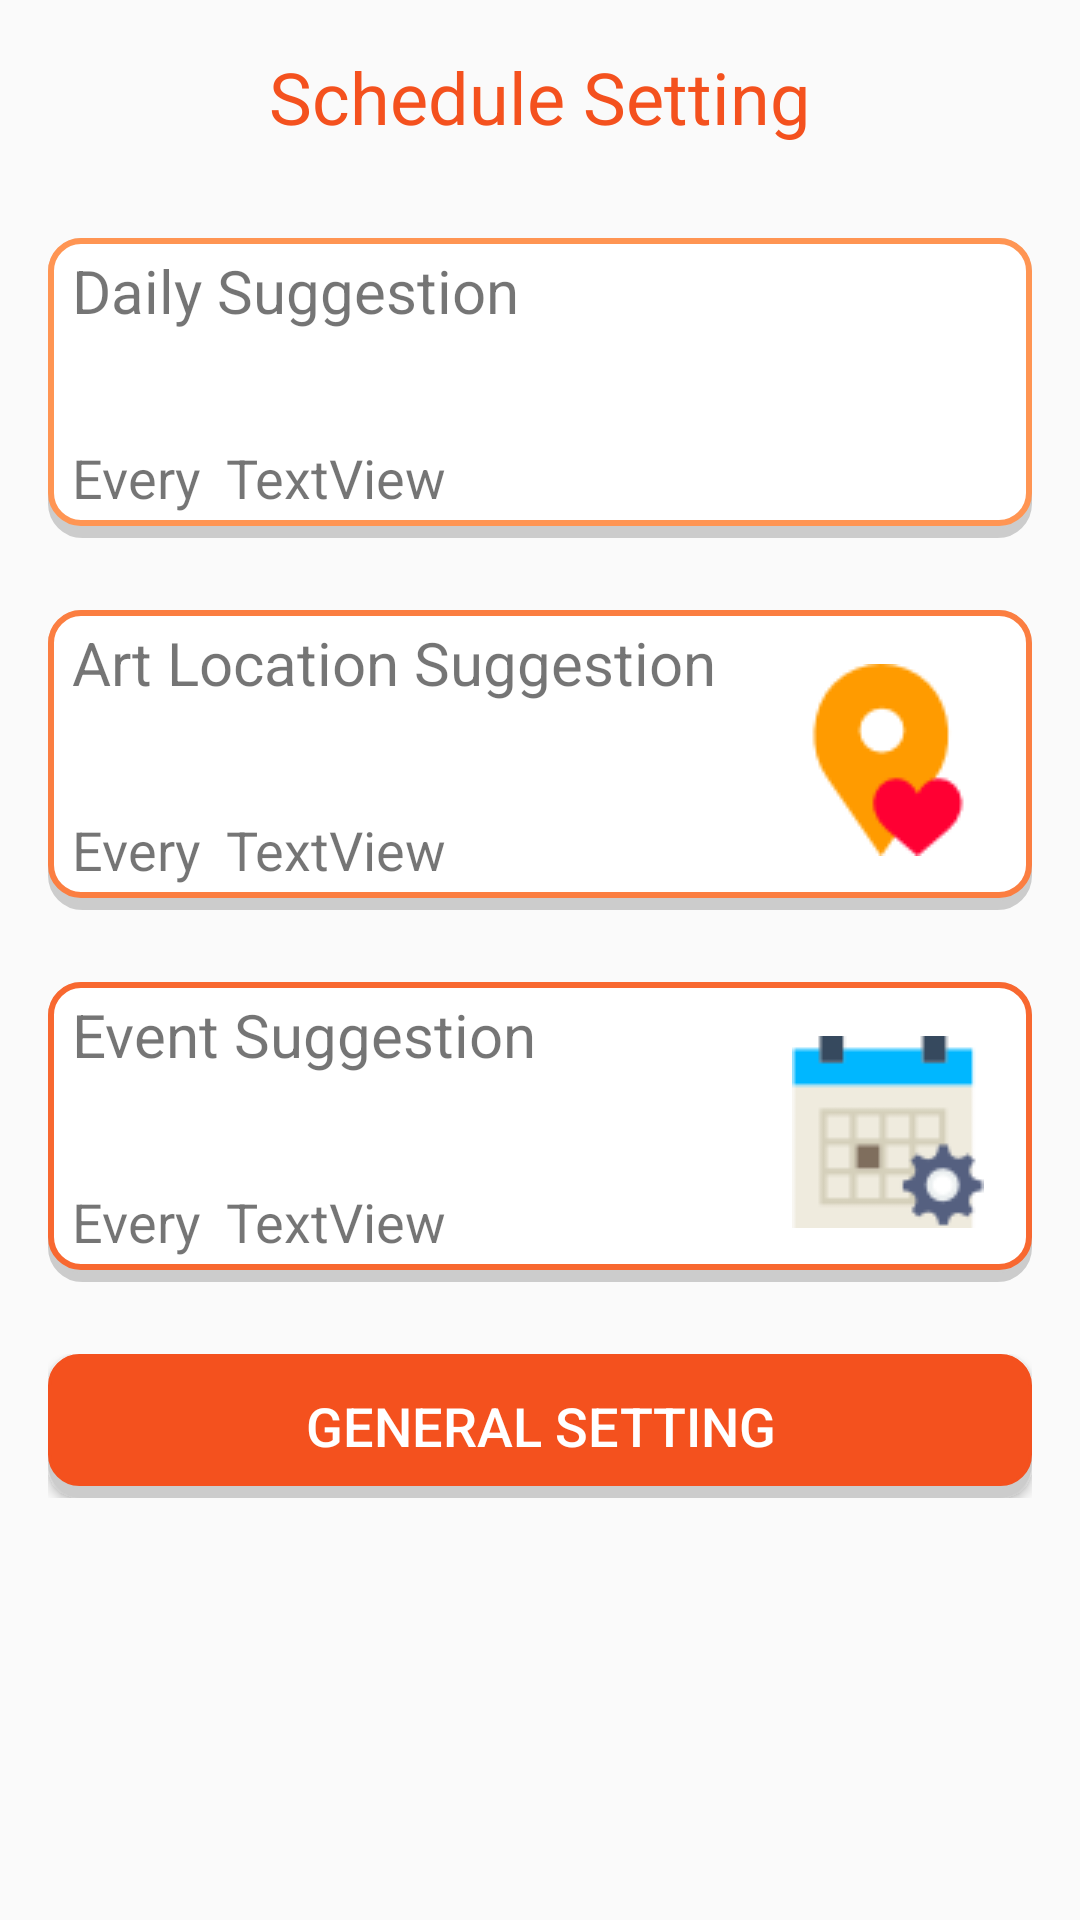

Layout XML and referenced resources for this Android screen:
<!-- AndroidManifest.xml: application theme AppTheme -->
<!-- res/layout/fragment_setting.xml -->
<?xml version="1.0" encoding="utf-8"?>
<android.support.constraint.ConstraintLayout
    xmlns:android="http://schemas.android.com/apk/res/android"
    xmlns:app="http://schemas.android.com/apk/res-auto"
    xmlns:tools="http://schemas.android.com/tools"
    android:layout_width="match_parent"
    android:layout_height="match_parent"
    android:paddingRight="16dp"
    android:paddingLeft="16dp">

    <android.support.constraint.ConstraintLayout
        android:id="@+id/linearLayout"
        android:layout_width="match_parent"
        android:layout_height="100dp"
        android:layout_marginTop="31dp"
        android:background="@drawable/mylightcard"
        app:layout_constraintEnd_toEndOf="parent"
        app:layout_constraintHorizontal_bias="0.0"
        app:layout_constraintStart_toStartOf="parent"
        app:layout_constraintTop_toBottomOf="@+id/textView20"
        tools:ignore="MissingConstraints">

        <TextView
            android:id="@+id/textView10"
            android:layout_width="wrap_content"
            android:layout_height="wrap_content"
            android:layout_marginStart="8dp"
            android:layout_marginTop="4dp"
            android:layout_weight="1"
            android:text="Daily Suggestion"
            android:textSize="20sp"
            app:layout_constraintStart_toStartOf="parent"
            app:layout_constraintTop_toTopOf="parent" />

        <TextView
            android:id="@+id/reg_every"
            android:layout_width="wrap_content"
            android:layout_height="wrap_content"
            android:layout_marginBottom="8dp"
            android:layout_marginStart="8dp"
            android:layout_marginTop="8dp"
            android:text="Every"
            android:textSize="18sp"
            app:layout_constraintBottom_toBottomOf="parent"
            app:layout_constraintStart_toStartOf="parent"
            app:layout_constraintTop_toBottomOf="@+id/textView10"
            app:layout_constraintVertical_bias="1.0" />

        <TextView
            android:id="@+id/regular_setting"
            android:layout_width="wrap_content"
            android:layout_height="wrap_content"
            android:layout_marginBottom="8dp"
            android:layout_marginStart="8dp"
            android:layout_marginTop="8dp"
            android:text="TextView"
            android:textSize="18sp"
            app:layout_constraintBottom_toBottomOf="parent"
            app:layout_constraintStart_toEndOf="@+id/reg_every"
            app:layout_constraintTop_toBottomOf="@+id/textView10"
            app:layout_constraintVertical_bias="1.0" />

        <ImageView
            android:id="@+id/imageView13"
            android:layout_width="64dp"
            android:layout_height="64dp"
            android:layout_marginBottom="4dp"
            android:layout_marginEnd="16dp"
            android:layout_marginTop="4dp"
            app:layout_constraintBottom_toBottomOf="parent"
            app:layout_constraintEnd_toEndOf="parent"
            app:layout_constraintTop_toTopOf="parent"
            app:srcCompat="@drawable/alarmclock" />

    </android.support.constraint.ConstraintLayout>

    <android.support.constraint.ConstraintLayout
        android:id="@+id/linearLayout2"
        android:layout_width="match_parent"
        android:layout_height="100dp"
        android:layout_marginTop="24dp"
        android:background="@drawable/mymiddlelight_card"
        app:layout_constraintEnd_toEndOf="parent"
        app:layout_constraintStart_toStartOf="parent"
        app:layout_constraintTop_toBottomOf="@+id/linearLayout">

        <TextView
            android:id="@+id/location_setting"
            android:layout_width="wrap_content"
            android:layout_height="wrap_content"
            android:layout_marginBottom="8dp"
            android:layout_marginStart="8dp"
            android:layout_marginTop="8dp"
            android:text="TextView"
            android:textSize="18sp"
            app:layout_constraintBottom_toBottomOf="parent"
            app:layout_constraintStart_toEndOf="@+id/location_every"
            app:layout_constraintTop_toBottomOf="@+id/textView12"
            app:layout_constraintVertical_bias="1.0" />

        <TextView
            android:id="@+id/textView12"
            android:layout_width="wrap_content"
            android:layout_height="wrap_content"
            android:layout_marginStart="8dp"
            android:layout_marginTop="4dp"
            android:layout_weight="1"
            android:text="Art Location Suggestion"
            android:textSize="20sp"
            app:layout_constraintStart_toStartOf="parent"
            app:layout_constraintTop_toTopOf="parent" />

        <TextView
            android:id="@+id/location_every"
            android:layout_width="wrap_content"
            android:layout_height="wrap_content"
            android:layout_marginBottom="8dp"
            android:layout_marginStart="8dp"
            android:layout_marginTop="8dp"
            android:text="Every"
            android:textSize="18sp"
            app:layout_constraintBottom_toBottomOf="parent"
            app:layout_constraintStart_toStartOf="parent"
            app:layout_constraintTop_toBottomOf="@+id/textView12"
            app:layout_constraintVertical_bias="1.0" />

        <ImageView
            android:id="@+id/imageView20"
            android:layout_width="64dp"
            android:layout_height="64dp"
            android:layout_marginBottom="4dp"
            android:layout_marginEnd="16dp"
            android:layout_marginTop="4dp"
            app:layout_constraintBottom_toBottomOf="parent"
            app:layout_constraintEnd_toEndOf="parent"
            app:layout_constraintTop_toTopOf="parent"
            app:srcCompat="@drawable/placeholder_2" />

    </android.support.constraint.ConstraintLayout>

    <android.support.constraint.ConstraintLayout
        android:id="@+id/linearLayout3"
        android:layout_width="match_parent"
        android:layout_height="100dp"
        android:layout_marginTop="24dp"
        android:background="@drawable/middledarkcard"
        app:layout_constraintEnd_toEndOf="parent"
        app:layout_constraintHorizontal_bias="0.0"
        app:layout_constraintStart_toStartOf="parent"
        app:layout_constraintTop_toBottomOf="@+id/linearLayout2">

        <TextView
            android:id="@+id/event_setting"
            android:layout_width="wrap_content"
            android:layout_height="wrap_content"
            android:layout_marginBottom="8dp"
            android:layout_marginStart="8dp"
            android:text="TextView"
            android:textSize="18sp"
            app:layout_constraintBottom_toBottomOf="parent"
            app:layout_constraintStart_toEndOf="@+id/event_every" />

        <TextView
            android:id="@+id/textView13"
            android:layout_width="wrap_content"
            android:layout_height="wrap_content"
            android:layout_marginStart="8dp"
            android:layout_marginTop="4dp"
            android:layout_weight="1"
            android:text="Event Suggestion"
            android:textSize="20sp"
            app:layout_constraintStart_toStartOf="parent"
            app:layout_constraintTop_toTopOf="parent" />

        <TextView
            android:id="@+id/event_every"
            android:layout_width="wrap_content"
            android:layout_height="wrap_content"
            android:layout_marginBottom="8dp"
            android:layout_marginStart="8dp"
            android:text="Every"
            android:textSize="18sp"
            app:layout_constraintBottom_toBottomOf="parent"
            app:layout_constraintStart_toStartOf="parent" />

        <ImageView
            android:id="@+id/imageView21"
            android:layout_width="64dp"
            android:layout_height="64dp"
            android:layout_marginBottom="4dp"
            android:layout_marginEnd="16dp"
            android:layout_marginTop="4dp"
            app:layout_constraintBottom_toBottomOf="parent"
            app:layout_constraintEnd_toEndOf="parent"
            app:layout_constraintTop_toTopOf="parent"
            app:srcCompat="@drawable/calendar3" />

    </android.support.constraint.ConstraintLayout>

    <LinearLayout
        android:layout_width="match_parent"
        android:layout_height="48dp"
        android:layout_marginTop="24dp"
        app:layout_constraintEnd_toEndOf="parent"
        app:layout_constraintStart_toStartOf="parent"
        app:layout_constraintTop_toBottomOf="@+id/linearLayout3">

        <Button
            android:id="@+id/button_starttesting"
            android:layout_width="match_parent"
            android:layout_height="48dp"
            android:background="@drawable/settingbutton"
            android:text="General Setting"
            android:textColor="@color/white"
            android:textSize="18sp"
            tools:layout_editor_absoluteX="0dp"
            tools:layout_editor_absoluteY="498dp" />

    </LinearLayout>

    <TextView
        android:id="@+id/textView20"
        android:layout_width="wrap_content"
        android:layout_height="wrap_content"
        android:layout_marginBottom="8dp"
        android:layout_marginTop="16dp"
        android:text="Schedule Setting"
        android:textColor="@color/dark"
        android:textSize="24sp"
        app:layout_constraintBottom_toTopOf="@+id/linearLayout"
        app:layout_constraintEnd_toEndOf="parent"
        app:layout_constraintHorizontal_bias="0.498"
        app:layout_constraintStart_toStartOf="parent"
        app:layout_constraintTop_toTopOf="parent"
        app:layout_constraintVertical_bias="0.333" />


</android.support.constraint.ConstraintLayout>
<!-- resources referenced by this layout -->
<resources>
  <color name="dark">#f4511e</color>
  <color name="white">#ffffff</color>
  <!-- drawable calendar3: png bitmap (drawable-v24, 1715 bytes) -->
  <!-- drawable middledarkcard (drawable) -->
  <?xml version="1.0" encoding="utf-8"?>
  <layer-list xmlns:android="http://schemas.android.com/apk/res/android" >
      <item>
          <shape
              android:shape="rectangle">
              
              <stroke android:width="3dp" android:color="@color/iron" />
              <corners android:radius="10dp" />
              <solid android:color="@color/iron" />
  
          </shape>
      </item>
  
      
      <item android:bottom="4dp" >
          <shape
              android:shape="rectangle">
              
              <stroke android:width="2dp" android:color="@color/middleDark" />
              <corners android:radius="10dp" />
              <solid android:color="@color/white" />
          </shape>
      </item>
  
  </layer-list>
  <!-- drawable mylightcard (drawable) -->
  <?xml version="1.0" encoding="utf-8"?>
  <layer-list xmlns:android="http://schemas.android.com/apk/res/android" >
      <item>
          <shape
              android:shape="rectangle">
              
              <stroke android:width="3dp" android:color="@color/iron" />
              <corners android:radius="10dp" />
              <solid android:color="@color/iron" />
  
          </shape>
      </item>
  
      
      <item android:bottom="4dp" >
          <shape
              android:shape="rectangle">
              
              <stroke android:width="2dp" android:color="@color/light" />
              <corners android:radius="10dp" />
              <solid android:color="@color/white" />
          </shape>
      </item>
  
  </layer-list>
  <!-- drawable mymiddlelight_card (drawable) -->
  <?xml version="1.0" encoding="utf-8"?>
  <layer-list xmlns:android="http://schemas.android.com/apk/res/android" >
      <item>
          <shape
              android:shape="rectangle">
              
              <stroke android:width="3dp" android:color="@color/iron" />
              <corners android:radius="10dp" />
              <solid android:color="@color/iron" />
  
          </shape>
      </item>
  
      
      <item android:bottom="4dp" >
          <shape
              android:shape="rectangle">
              
              <stroke android:width="2dp" android:color="@color/middleLight" />
              <corners android:radius="10dp" />
              <solid android:color="@color/white" />
          </shape>
      </item>
  
  </layer-list>
  <!-- drawable placeholder_2: png bitmap (drawable-xxhdpi, 2049 bytes) -->
  <!-- drawable settingbutton (drawable) -->
  <?xml version="1.0" encoding="utf-8"?>
  <layer-list xmlns:android="http://schemas.android.com/apk/res/android" >
      <item>
          <shape
              android:shape="rectangle">
              
              <stroke android:width="3dp" android:color="@color/iron" />
              <corners android:radius="10dp" />
              <solid android:color="@color/iron" />
  
          </shape>
      </item>
  
      
      <item android:bottom="4dp" >
          <shape
              android:shape="rectangle">
              
              <stroke android:width="1dp" android:color="@color/dark" />
              <corners android:radius="10dp" />
              <solid android:color="@color/dark" />
          </shape>
      </item>
  
  </layer-list>
  <style name="AppTheme" parent="Theme.AppCompat.Light.DarkActionBar">
          
          <item name="colorPrimary">#f57f17</item>
          <item name="colorPrimaryDark">#bc5100</item>
          <item name="colorAccent">#ffd54f</item>
  
      </style>
  <color name="iron">#CCCCCC</color>
  <color name="middleDark">#F86830</color>
  <color name="light">#FF9553</color>
  <color name="middleLight">#fb7e41</color>
</resources>
